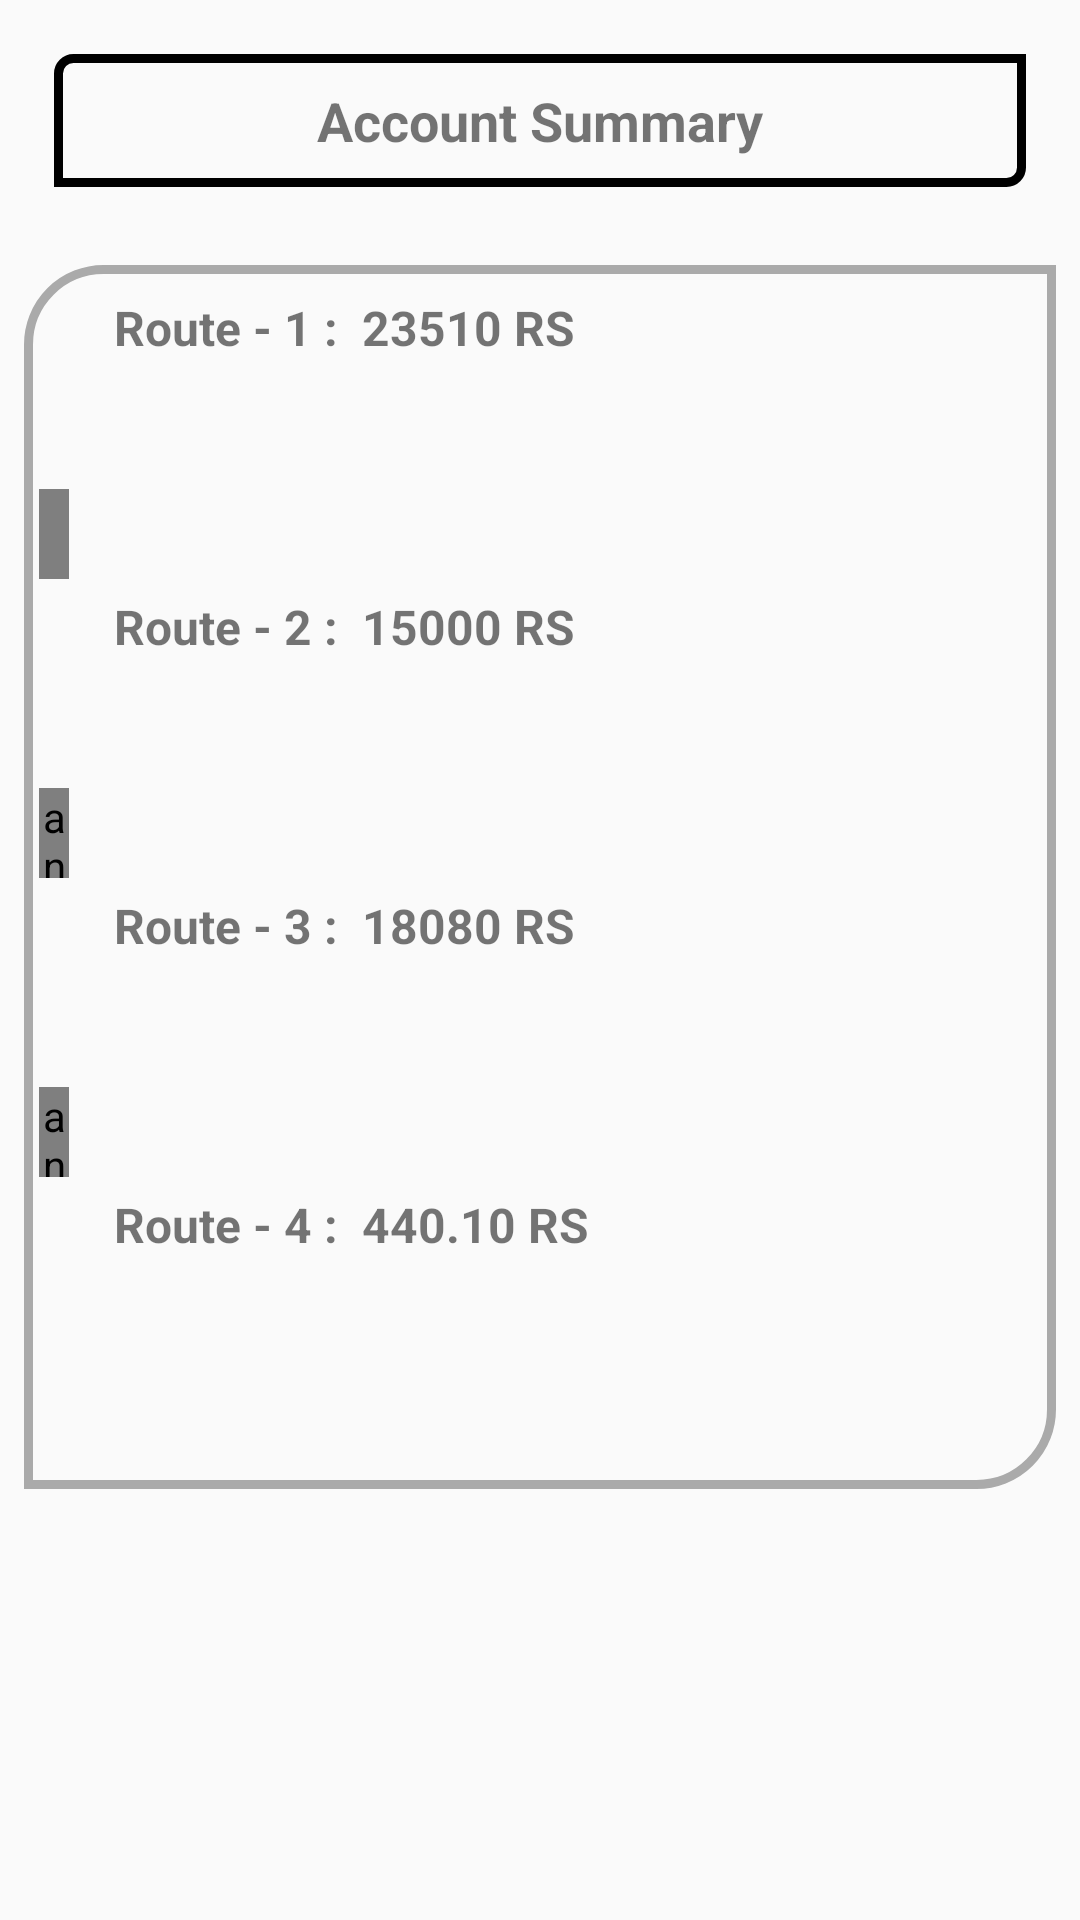

Android layout source for this screen:
<!-- AndroidManifest.xml: application theme AppTheme.NoActionBar -->
<!-- res/layout/customer_activity.xml -->
<?xml version="1.0" encoding="utf-8"?>
<LinearLayout xmlns:android="http://schemas.android.com/apk/res/android"
    android:orientation="vertical" android:layout_width="match_parent"
    android:layout_height="match_parent">

    <ScrollView
        android:layout_width="match_parent"
        android:layout_height="match_parent">

        <LinearLayout
            android:layout_width="match_parent"
            android:layout_height="wrap_content"
            android:orientation="vertical">

            <TextView
                android:id="@+id/lbl_summary"
                android:layout_width="match_parent"
                android:layout_height="wrap_content"
                android:layout_margin="18sp"
                android:background="@drawable/border"
                android:padding="10sp"

                android:text="Account Summary"
                android:textAlignment="center"
                android:textSize="18sp"
                android:textStyle="bold" />

            <LinearLayout
                android:layout_width="match_parent"
                android:layout_height="408dp"
                android:layout_margin="8sp"
                android:background="@drawable/border2"
                android:orientation="vertical"
                android:padding="5sp">

                <TextView
                    android:id="@+id/textView5"
                    android:layout_width="match_parent"
                    android:layout_height="wrap_content"
                    android:layout_marginLeft="20sp"
                    android:lines="3"
                    android:padding="5sp"
                    android:text="Route - 1 :  23510 RS"
                    android:textSize="16sp"
                    android:textStyle="bold" />

                <android.support.v4.widget.Space
                    android:layout_width="10sp"
                    android:layout_height="30sp"
                    android:padding="5sp" />

                <TextView
                    android:id="@+id/textView6"
                    android:layout_width="match_parent"
                    android:layout_height="wrap_content"
                    android:layout_marginLeft="20sp"
                    android:lines="3"
                    android:padding="5sp"
                    android:text="Route - 2 :  15000 RS"
                    android:textSize="16sp"
                    android:textStyle="bold" />

                <android.support.v4.widget.Space
                    android:layout_width="10sp"
                    android:layout_height="30sp" />

                <TextView
                    android:id="@+id/textView7"
                    android:layout_width="match_parent"
                    android:layout_height="wrap_content"
                    android:layout_marginLeft="20sp"
                    android:lines="3"
                    android:padding="5sp"
                    android:text="Route - 3 :  18080 RS"
                    android:textSize="16sp"
                    android:textStyle="bold" />

                <android.support.v4.widget.Space
                    android:layout_width="10sp"
                    android:layout_height="30sp" />

                <TextView
                    android:id="@+id/textView8"
                    android:layout_width="match_parent"
                    android:layout_height="wrap_content"
                    android:layout_marginLeft="20sp"
                    android:lines="3"
                    android:padding="5sp"
                    android:text="Route - 4 :  440.10 RS "
                    android:textSize="16sp"
                    android:textStyle="bold" />

            </LinearLayout>

        </LinearLayout>


    </ScrollView>

</LinearLayout>
<!-- resources referenced by this layout -->
<resources>
  <!-- drawable border (drawable) -->
  <?xml version="1.0" encoding="utf-8"?>
  <shape xmlns:android="http://schemas.android.com/apk/res/android"
      android:shape="rectangle"
      >
      <stroke
          android:width="3dip"
          android:color="@android:color/background_dark"
  
          />
      <corners
          android:radius="4dp"
          android:topRightRadius="0dp"
          android:topLeftRadius="5dp"
          android:bottomRightRadius="5dp"
          android:bottomLeftRadius="0dp"
  
          />
  </shape>
  <!-- drawable border2 (drawable) -->
  <?xml version="1.0" encoding="utf-8"?>
  <shape xmlns:android="http://schemas.android.com/apk/res/android"
      android:shape="rectangle"
      >
      <stroke
          android:width="3dip"
          android:color="@android:color/darker_gray"
  
          />
      <corners
          android:radius="4dp"
          android:topRightRadius="0dp"
          android:topLeftRadius="25dp"
          android:bottomRightRadius="25dp"
          android:bottomLeftRadius="0dp"
  
          />
  </shape>
  <style name="AppTheme.NoActionBar">
          <item name="windowActionBar">false</item>
          <item name="windowNoTitle">true</item>
      </style>
</resources>
